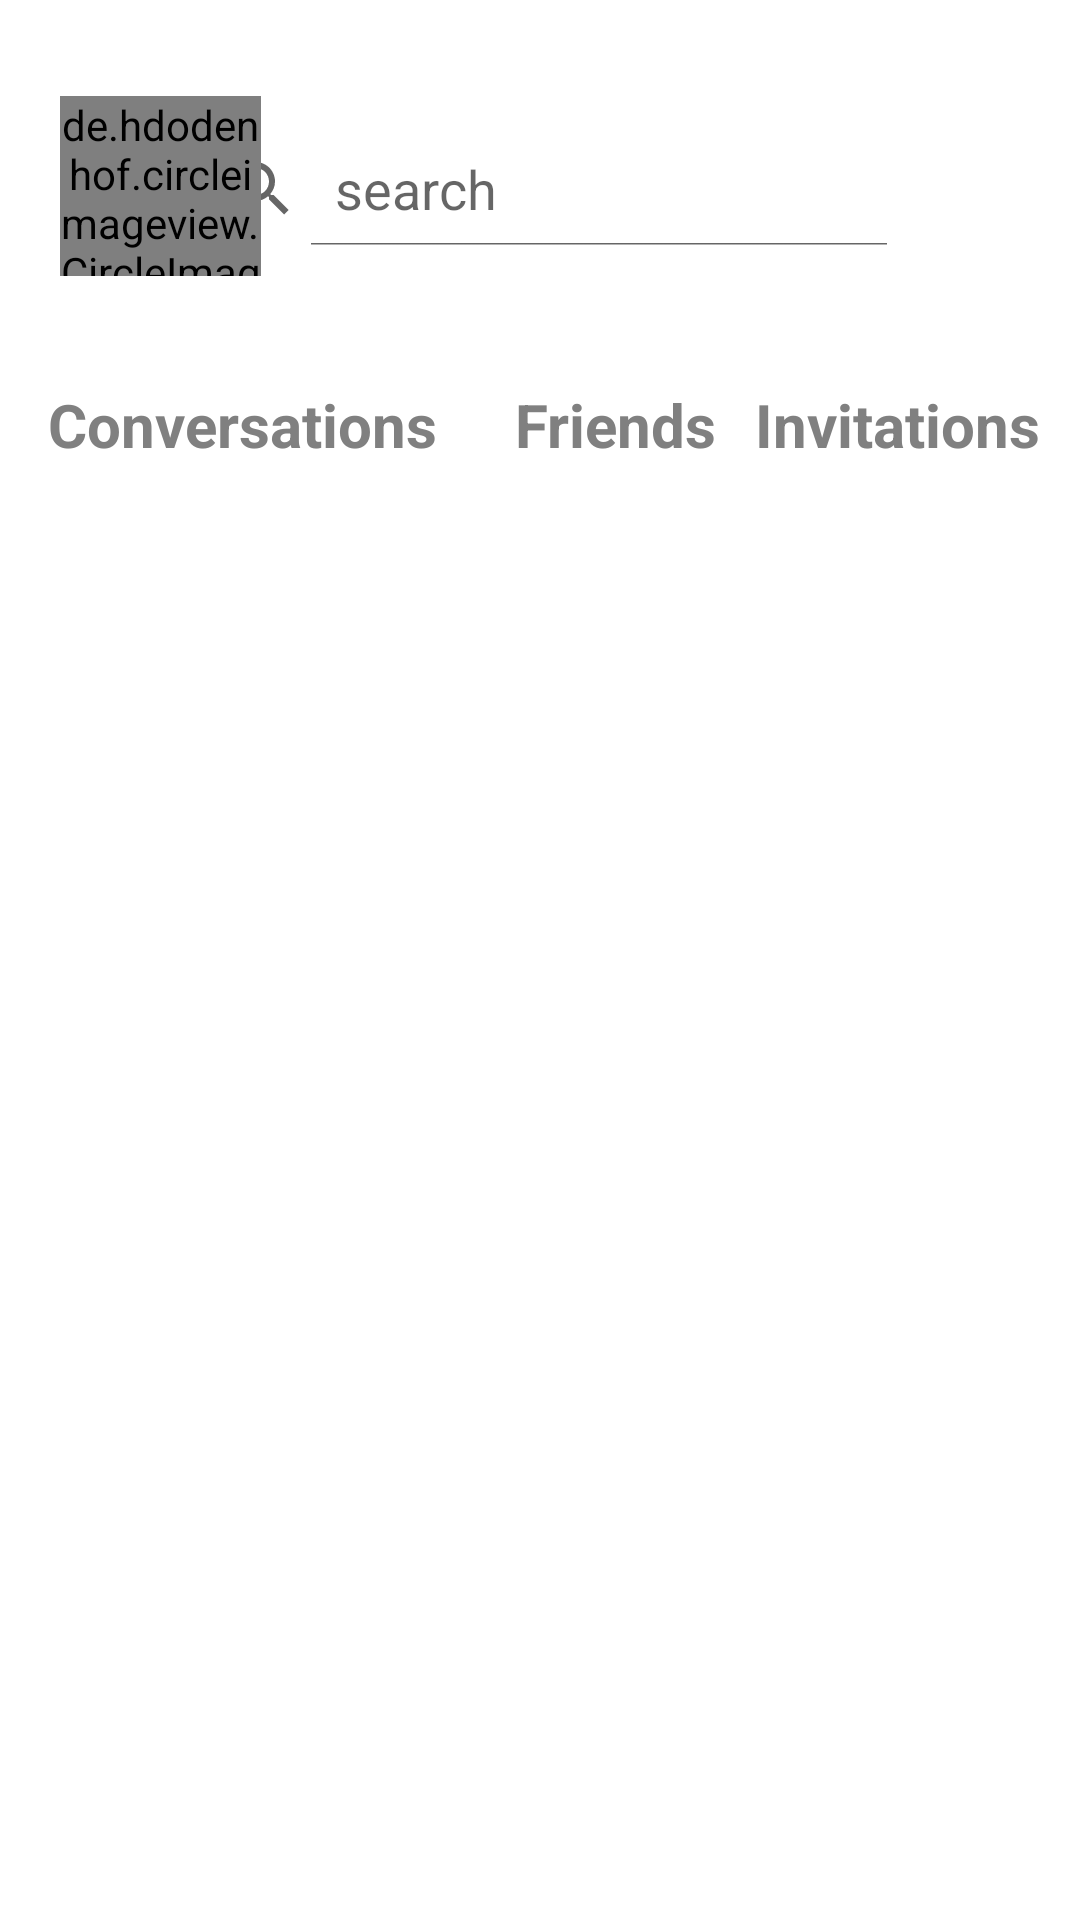

This screen was rendered from an Android layout file. Write that file and the resources it references.
<!-- AndroidManifest.xml: application theme Theme.Messanger -->
<!-- res/layout/activity_main_site.xml -->
<?xml version="1.0" encoding="utf-8"?>
<androidx.constraintlayout.widget.ConstraintLayout xmlns:android="http://schemas.android.com/apk/res/android"
    xmlns:app="http://schemas.android.com/apk/res-auto"
    xmlns:tools="http://schemas.android.com/tools"
    android:layout_width="match_parent"
    android:layout_height="match_parent"
    tools:context=".MainSite.MainSite">


    <SearchView
        android:id="@+id/svSearchBar"
        android:layout_width="248dp"
        android:layout_height="38dp"
        android:focusable="false"
        android:layout_marginTop="44dp"
        android:iconifiedByDefault="false"

        android:queryHint="search"
        android:backgroundTint="#C83030"

        android:textCursorDrawable="@color/colorPrimary"
        app:layout_constraintEnd_toEndOf="parent"
        app:layout_constraintHorizontal_bias="0.496"
        app:layout_constraintStart_toStartOf="parent"
        app:layout_constraintTop_toTopOf="parent"
        />

    <ListView
        android:id="@+id/lvQueryResult"
        android:layout_width="411dp"
        android:layout_height="166dp"
        android:layout_marginTop="20dp"
        app:layout_constraintEnd_toEndOf="parent"
        app:layout_constraintHorizontal_bias="0.0"
        app:layout_constraintStart_toStartOf="parent"
        app:layout_constraintTop_toBottomOf="@+id/svSearchBar" />


    <de.hdodenhof.circleimageview.CircleImageView
        android:id="@+id/ivProfilePhoto"
        android:layout_width="67dp"
        android:layout_height="60dp"
        android:layout_marginStart="20dp"
        android:layout_marginTop="32dp"
        app:civ_border_color="#FFFFFF"
        app:civ_border_width="2dp"
        app:layout_constraintStart_toStartOf="parent"
        app:layout_constraintTop_toTopOf="parent" />

    <TextView
        android:id="@+id/tvConversations"
        android:layout_width="wrap_content"
        android:layout_height="wrap_content"
        android:layout_marginTop="36dp"
        android:clickable="true"
        android:text="Conversations"
        android:textColor="#808080"
        android:textSize="20sp"
        android:textStyle="bold"
        app:layout_constraintEnd_toEndOf="parent"
        app:layout_constraintHorizontal_bias="0.07"
        app:layout_constraintStart_toStartOf="parent"
        app:layout_constraintTop_toBottomOf="@+id/ivProfilePhoto" />

    <ListView
        android:id="@+id/lvConversations"
        android:layout_width="376dp"
        android:layout_height="433dp"
        android:layout_marginTop="185dp"
        app:layout_constraintEnd_toEndOf="parent"
        app:layout_constraintHorizontal_bias="0.485"
        app:layout_constraintStart_toStartOf="parent"
        app:layout_constraintTop_toTopOf="parent" />

    <ListView
        android:id="@+id/lvInvites"
        android:layout_width="328dp"
        android:layout_height="402dp"
        android:layout_marginTop="200dp"
        app:layout_constraintEnd_toEndOf="parent"
        app:layout_constraintHorizontal_bias="0.485"
        app:layout_constraintStart_toStartOf="parent"
        app:layout_constraintTop_toTopOf="parent" />

    <TextView
        android:id="@+id/tvContacts"
        android:layout_width="wrap_content"
        android:layout_height="wrap_content"
        android:layout_marginTop="46dp"
        android:clickable="true"
        android:text="Friends"
        android:textColor="#808080"
        android:textSize="20sp"
        android:textStyle="bold"
        app:layout_constraintEnd_toEndOf="parent"
        app:layout_constraintHorizontal_bias="0.178"
        app:layout_constraintStart_toEndOf="@+id/tvConversations"
        app:layout_constraintTop_toBottomOf="@+id/svSearchBar" />

    <TextView
        android:id="@+id/tvInvites"
        android:layout_width="wrap_content"
        android:layout_height="wrap_content"
        android:layout_marginTop="46dp"
        android:clickable="true"
        android:text="Invitations"
        android:textColor="#808080"
        android:textSize="20sp"
        android:textStyle="bold"
        app:layout_constraintEnd_toEndOf="parent"
        app:layout_constraintHorizontal_bias="0.493"
        app:layout_constraintStart_toEndOf="@+id/tvContacts"
        app:layout_constraintTop_toBottomOf="@+id/svSearchBar" />

    <ListView
        android:id="@+id/lvListOfFriends"
        android:layout_width="329dp"
        android:layout_height="401dp"
        android:layout_marginTop="200dp"
        app:layout_constraintEnd_toEndOf="parent"
        app:layout_constraintStart_toStartOf="parent"
        app:layout_constraintTop_toTopOf="parent" />


</androidx.constraintlayout.widget.ConstraintLayout>
<!-- resources referenced by this layout -->
<resources>
  <color name="colorPrimary">#C83030</color>
  <style name="Theme.Messanger" parent="Theme.MaterialComponents.DayNight.NoActionBar">
          
          <item name="colorPrimary">@color/colorPrimary</item>
          <item name="colorPrimaryVariant">@color/colorPrimary</item>
          <item name="colorOnPrimary">@color/white</item>
          
          <item name="colorSecondary">@color/teal_200</item>
          <item name="colorSecondaryVariant">@color/teal_700</item>
          <item name="colorOnSecondary">@color/black</item>
          
          <item name="android:statusBarColor" tools:targetApi="l">?attr/colorPrimaryVariant</item>
          
      </style>
  <color name="white">#FFFFFFFF</color>
  <color name="teal_200">#FF03DAC5</color>
  <color name="teal_700">#FF018786</color>
  <color name="black">#FF000000</color>
</resources>
